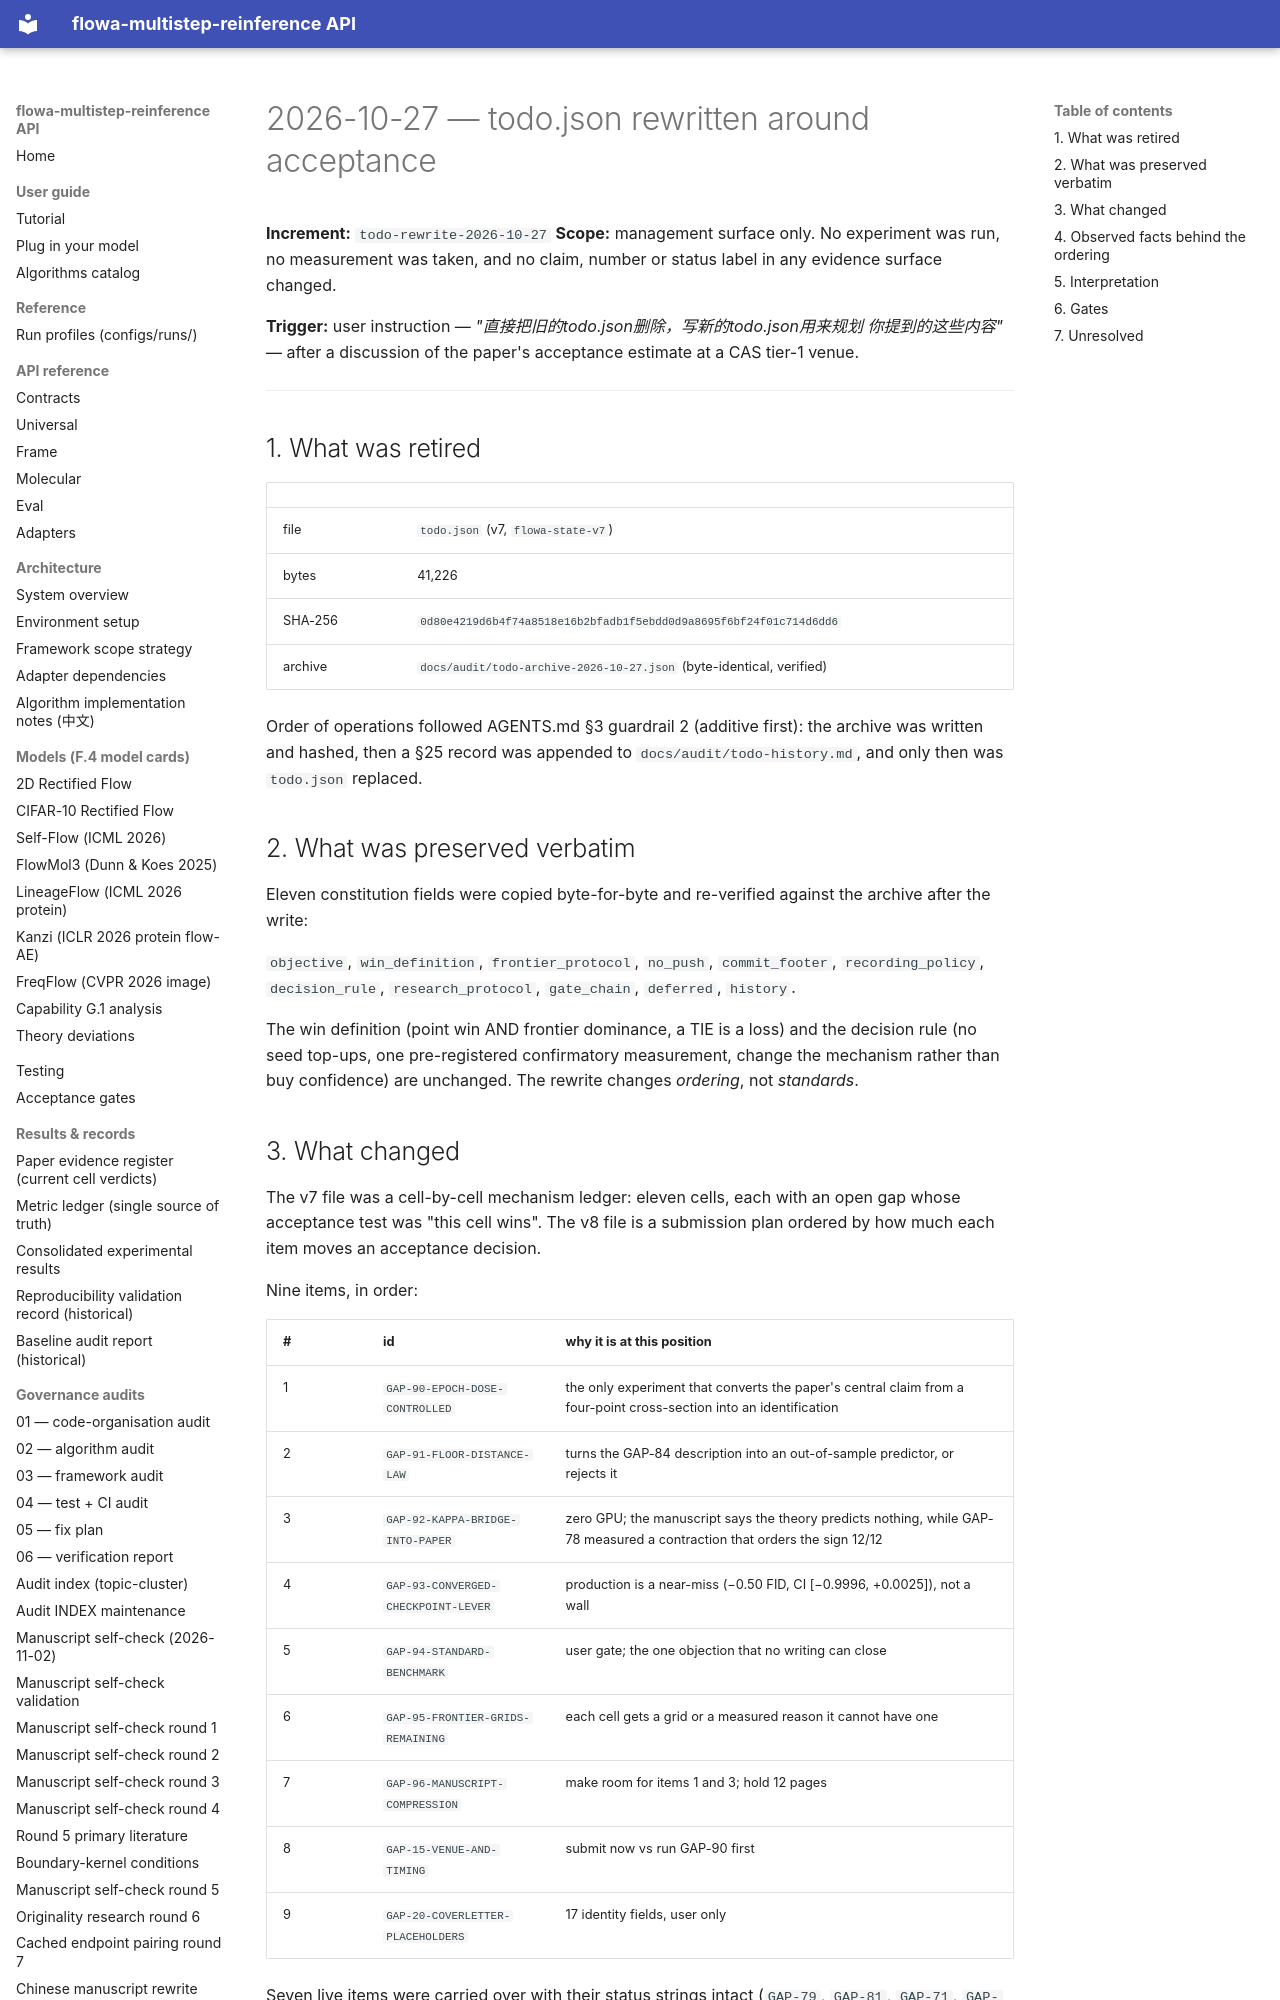

repository: silverenternal/flowa-multistep-reinference · page: audit/todo-rewrite-2026-10-27/index.html · generator: mkdocs

# 2026-10-27 — todo.json rewritten around acceptance

**Increment:** `todo-rewrite-2026-10-27`
**Scope:** management surface only. No experiment was run, no measurement was
taken, and no claim, number or status label in any evidence surface changed.

**Trigger:** user instruction — *"直接把旧的todo.json删除，写新的todo.json用来规划
你提到的这些内容"* — after a discussion of the paper's acceptance estimate at a
CAS tier-1 venue.

---

## 1. What was retired

| | |
|---|---|
| file | `todo.json` (v7, `flowa-state-v7`) |
| bytes | 41,226 |
| SHA-256 | `0d80e4219d6b4f74a8518e16b2bfadb1f5ebdd0d9a8695f6bf24f01c714d6dd6` |
| archive | `docs/audit/todo-archive-2026-10-27.json` (byte-identical, verified) |

Order of operations followed AGENTS.md §3 guardrail 2 (additive first): the
archive was written and hashed, then a §25 record was appended to
`docs/audit/todo-history.md`, and only then was `todo.json` replaced.

## 2. What was preserved verbatim

Eleven constitution fields were copied byte-for-byte and re-verified against
the archive after the write:

`objective`, `win_definition`, `frontier_protocol`, `no_push`,
`commit_footer`, `recording_policy`, `decision_rule`, `research_protocol`,
`gate_chain`, `deferred`, `history`.

The win definition (point win AND frontier dominance, a TIE is a loss) and the
decision rule (no seed top-ups, one pre-registered confirmatory measurement,
change the mechanism rather than buy confidence) are unchanged. The rewrite
changes *ordering*, not *standards*.

## 3. What changed

The v7 file was a cell-by-cell mechanism ledger: eleven cells, each with an
open gap whose acceptance test was "this cell wins". The v8 file is a
submission plan ordered by how much each item moves an acceptance decision.

Nine items, in order:

| # | id | why it is at this position |
|---|---|---|
| 1 | `GAP-90-EPOCH-DOSE-CONTROLLED` | the only experiment that converts the paper's central claim from a four-point cross-section into an identification |
| 2 | `GAP-91-FLOOR-DISTANCE-LAW` | turns the GAP-84 description into an out-of-sample predictor, or rejects it |
| 3 | `GAP-92-KAPPA-BRIDGE-INTO-PAPER` | zero GPU; the manuscript says the theory predicts nothing, while GAP-78 measured a contraction that orders the sign 12/12 |
| 4 | `GAP-93-CONVERGED-CHECKPOINT-LEVER` | production is a near-miss (−0.50 FID, CI [−0.9996, +0.0025]), not a wall |
| 5 | `GAP-94-STANDARD-BENCHMARK` | user gate; the one objection that no writing can close |
| 6 | `GAP-95-FRONTIER-GRIDS-REMAINING` | each cell gets a grid or a measured reason it cannot have one |
| 7 | `GAP-96-MANUSCRIPT-COMPRESSION` | make room for items 1 and 3; hold 12 pages |
| 8 | `GAP-15-VENUE-AND-TIMING` | submit now vs run GAP-90 first |
| 9 | `GAP-20-COVERLETTER-PLACEHOLDERS` | 17 identity fields, user only |

Seven live items were carried over with their status strings intact
(`GAP-79`, `GAP-81`, `GAP-71`, `GAP-70`, `GAP-47`, `GAP-50`, `GAP-51`), so no
in-flight work was silently dropped. `GAP-29-MANUSCRIPT` is folded into
`GAP-96`; `GAP-15-VENUE` is folded into `GAP-15-VENUE-AND-TIMING`;
`GAP-74` and `GAP-80` were already `DONE` and remain only in the history.
